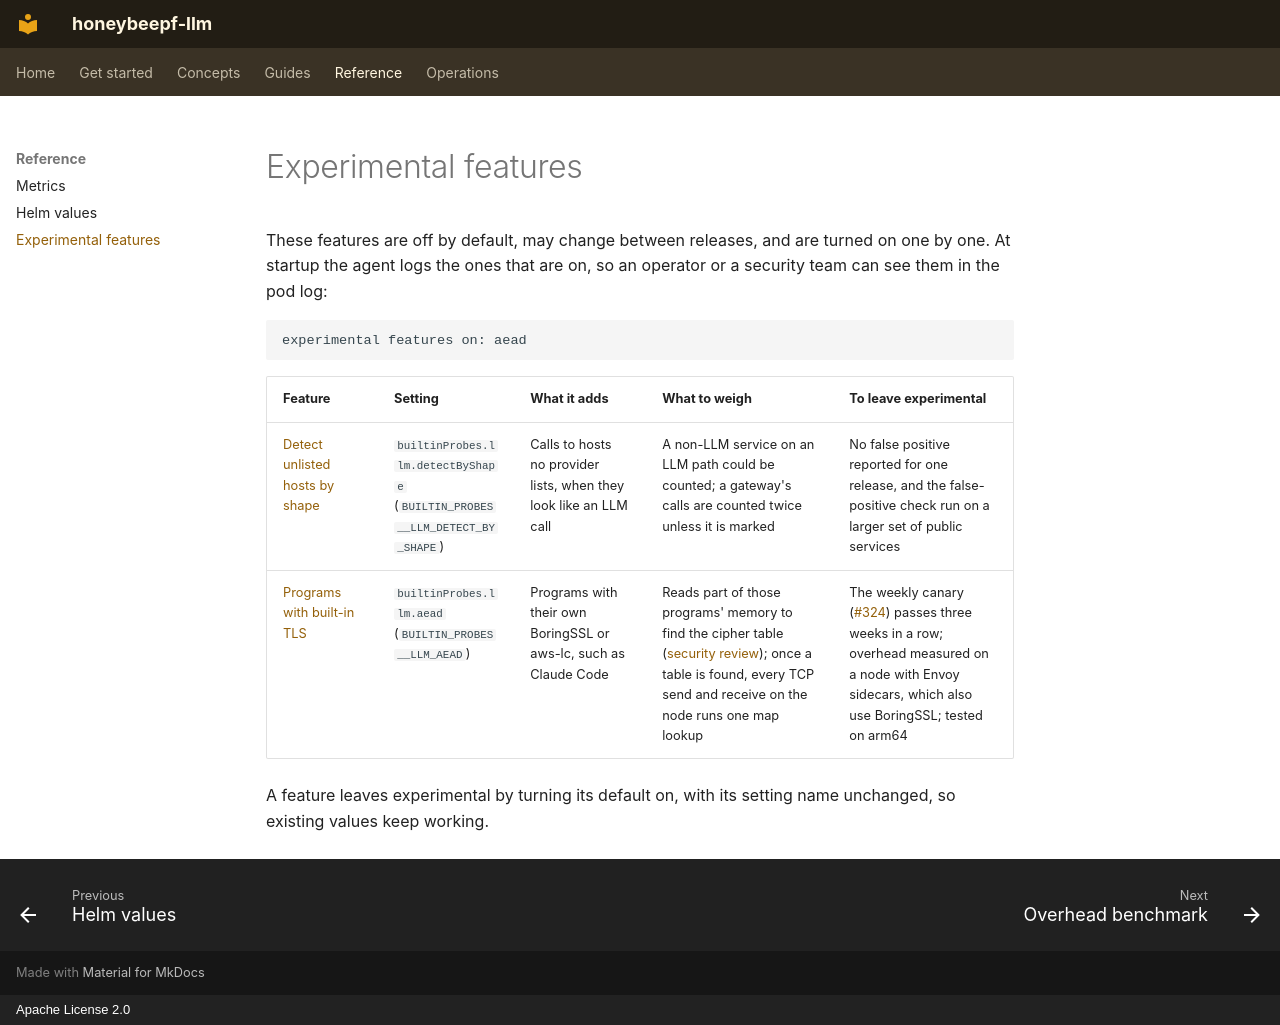

repository: honeybee-studio/honeybeepf-llm · page: experimental/index.html · generator: mkdocs · copyright: Apache License 2.0

# Experimental features

These features are off by default, may change between releases, and are turned on one by one. At startup the
agent logs the ones that are on, so an operator or a security team can see them in the pod log:

```
experimental features on: aead
```

| Feature | Setting | What it adds | What to weigh | To leave experimental |
|---|---|---|---|---|
| [Detect unlisted hosts by shape](guides/detect-by-shape.md) | `builtinProbes.llm.detectByShape` (`BUILTIN_PROBES__LLM_DETECT_BY_SHAPE`) | Calls to hosts no provider lists, when they look like an LLM call | A non-LLM service on an LLM path could be counted; a gateway's calls are counted twice unless it is marked | No false positive reported for one release, and the false-positive check run on a larger set of public services |
| [Programs with built-in TLS](guides/built-in-tls.md) | `builtinProbes.llm.aead` (`BUILTIN_PROBES__LLM_AEAD`) | Programs with their own BoringSSL or aws-lc, such as Claude Code | Reads part of those programs' memory to find the cipher table ([security review](security-review.md#3-data-handling)); once a table is found, every TCP send and receive on the node runs one map lookup | The weekly canary ([#324](https://github.com/honeybee-studio/honeybeepf-llm/issues/324)) passes three weeks in a row; overhead measured on a node with Envoy sidecars, which also use BoringSSL; tested on arm64 |

A feature leaves experimental by turning its default on, with its setting name unchanged, so existing values keep
working.
